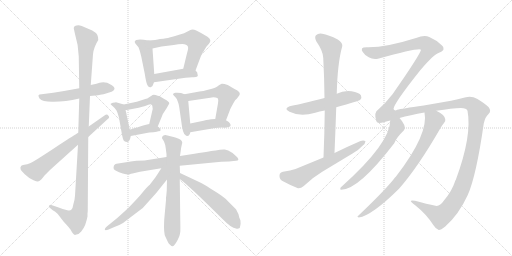
t = 0.00 s
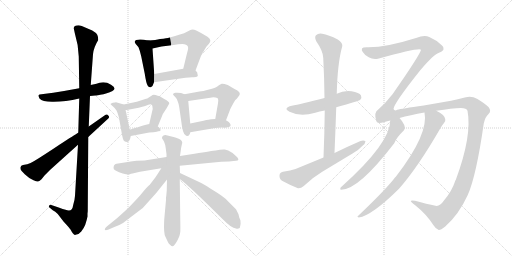
t = 3.40 s
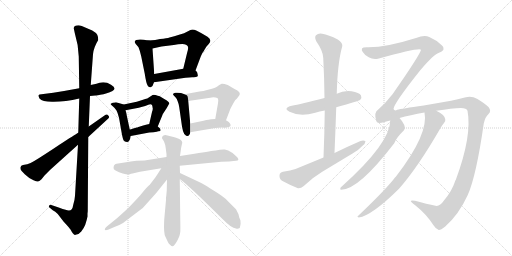
t = 6.80 s
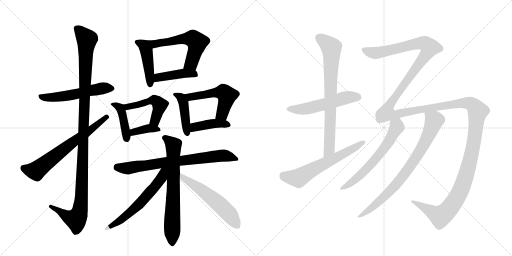
t = 10.21 s
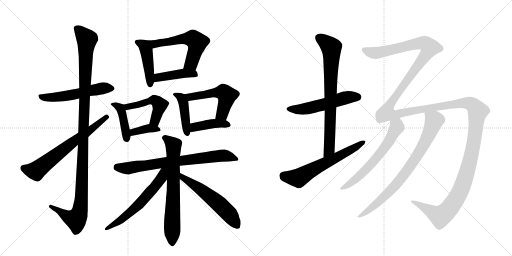
t = 13.61 s
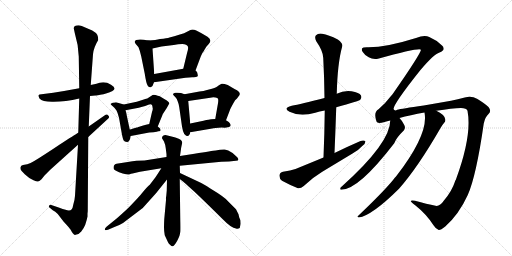
t = 17.01 s

The animated SVG that drew these frames (rendered in a browser with its animation timeline set to each time). Animation: 22 CSS @keyframes rules; one cycle of 17.01 s.

<svg version="1.1" viewBox="0 0 2048 1024" xmlns="http://www.w3.org/2000/svg">
  <g stroke="lightgray" stroke-dasharray="1,1" stroke-width="1" transform="scale(4, 4)">
    <line x1="0" y1="0" x2="256" y2="256"></line>
    <line x1="256" y1="0" x2="0" y2="256"></line>
    <line x1="128" y1="0" x2="128" y2="256"></line>
    <line x1="0" y1="128" x2="256" y2="128"></line>
    <line x1="256" y1="0" x2="512" y2="256"></line>
    <line x1="512" y1="0" x2="256" y2="256"></line>
    <line x1="384" y1="0" x2="384" y2="256"></line>
    <line x1="256" y1="128" x2="512" y2="128"></line>
  </g>
<g transform="scale(1, -1) translate(0, -850)">
   <style type="text/css">
    @keyframes keyframes0 {
      from {
       stroke: black;
       stroke-dashoffset: 542;
       stroke-width: 128;
       }
       64% {
       animation-timing-function: step-end;
       stroke: black;
       stroke-dashoffset: 0;
       stroke-width: 128;
       }
       to {
       stroke: black;
       stroke-width: 1024;
       }
       }
       #make-me-a-hanzi-animation-0 {
         animation: keyframes0 0.691081s both;
         animation-delay: 0.000000s;
         animation-timing-function: linear;
       }
    @keyframes keyframes1 {
      from {
       stroke: black;
       stroke-dashoffset: 1151;
       stroke-width: 128;
       }
       79% {
       animation-timing-function: step-end;
       stroke: black;
       stroke-dashoffset: 0;
       stroke-width: 128;
       }
       to {
       stroke: black;
       stroke-width: 1024;
       }
       }
       #make-me-a-hanzi-animation-1 {
         animation: keyframes1 1.186686s both;
         animation-delay: 0.691081s;
         animation-timing-function: linear;
       }
    @keyframes keyframes2 {
      from {
       stroke: black;
       stroke-dashoffset: 661;
       stroke-width: 128;
       }
       68% {
       animation-timing-function: step-end;
       stroke: black;
       stroke-dashoffset: 0;
       stroke-width: 128;
       }
       to {
       stroke: black;
       stroke-width: 1024;
       }
       }
       #make-me-a-hanzi-animation-2 {
         animation: keyframes2 0.787923s both;
         animation-delay: 1.877767s;
         animation-timing-function: linear;
       }
    @keyframes keyframes3 {
      from {
       stroke: black;
       stroke-dashoffset: 448;
       stroke-width: 128;
       }
       59% {
       animation-timing-function: step-end;
       stroke: black;
       stroke-dashoffset: 0;
       stroke-width: 128;
       }
       to {
       stroke: black;
       stroke-width: 1024;
       }
       }
       #make-me-a-hanzi-animation-3 {
         animation: keyframes3 0.614583s both;
         animation-delay: 2.665690s;
         animation-timing-function: linear;
       }
    @keyframes keyframes4 {
      from {
       stroke: black;
       stroke-dashoffset: 569;
       stroke-width: 128;
       }
       65% {
       animation-timing-function: step-end;
       stroke: black;
       stroke-dashoffset: 0;
       stroke-width: 128;
       }
       to {
       stroke: black;
       stroke-width: 1024;
       }
       }
       #make-me-a-hanzi-animation-4 {
         animation: keyframes4 0.713053s both;
         animation-delay: 3.280273s;
         animation-timing-function: linear;
       }
    @keyframes keyframes5 {
      from {
       stroke: black;
       stroke-dashoffset: 424;
       stroke-width: 128;
       }
       58% {
       animation-timing-function: step-end;
       stroke: black;
       stroke-dashoffset: 0;
       stroke-width: 128;
       }
       to {
       stroke: black;
       stroke-width: 1024;
       }
       }
       #make-me-a-hanzi-animation-5 {
         animation: keyframes5 0.595052s both;
         animation-delay: 3.993327s;
         animation-timing-function: linear;
       }
    @keyframes keyframes6 {
      from {
       stroke: black;
       stroke-dashoffset: 418;
       stroke-width: 128;
       }
       58% {
       animation-timing-function: step-end;
       stroke: black;
       stroke-dashoffset: 0;
       stroke-width: 128;
       }
       to {
       stroke: black;
       stroke-width: 1024;
       }
       }
       #make-me-a-hanzi-animation-6 {
         animation: keyframes6 0.590169s both;
         animation-delay: 4.588379s;
         animation-timing-function: linear;
       }
    @keyframes keyframes7 {
      from {
       stroke: black;
       stroke-dashoffset: 484;
       stroke-width: 128;
       }
       61% {
       animation-timing-function: step-end;
       stroke: black;
       stroke-dashoffset: 0;
       stroke-width: 128;
       }
       to {
       stroke: black;
       stroke-width: 1024;
       }
       }
       #make-me-a-hanzi-animation-7 {
         animation: keyframes7 0.643880s both;
         animation-delay: 5.178548s;
         animation-timing-function: linear;
       }
    @keyframes keyframes8 {
      from {
       stroke: black;
       stroke-dashoffset: 370;
       stroke-width: 128;
       }
       55% {
       animation-timing-function: step-end;
       stroke: black;
       stroke-dashoffset: 0;
       stroke-width: 128;
       }
       to {
       stroke: black;
       stroke-width: 1024;
       }
       }
       #make-me-a-hanzi-animation-8 {
         animation: keyframes8 0.551107s both;
         animation-delay: 5.822428s;
         animation-timing-function: linear;
       }
    @keyframes keyframes9 {
      from {
       stroke: black;
       stroke-dashoffset: 429;
       stroke-width: 128;
       }
       58% {
       animation-timing-function: step-end;
       stroke: black;
       stroke-dashoffset: 0;
       stroke-width: 128;
       }
       to {
       stroke: black;
       stroke-width: 1024;
       }
       }
       #make-me-a-hanzi-animation-9 {
         animation: keyframes9 0.599121s both;
         animation-delay: 6.373535s;
         animation-timing-function: linear;
       }
    @keyframes keyframes10 {
      from {
       stroke: black;
       stroke-dashoffset: 524;
       stroke-width: 128;
       }
       63% {
       animation-timing-function: step-end;
       stroke: black;
       stroke-dashoffset: 0;
       stroke-width: 128;
       }
       to {
       stroke: black;
       stroke-width: 1024;
       }
       }
       #make-me-a-hanzi-animation-10 {
         animation: keyframes10 0.676432s both;
         animation-delay: 6.972656s;
         animation-timing-function: linear;
       }
    @keyframes keyframes11 {
      from {
       stroke: black;
       stroke-dashoffset: 408;
       stroke-width: 128;
       }
       57% {
       animation-timing-function: step-end;
       stroke: black;
       stroke-dashoffset: 0;
       stroke-width: 128;
       }
       to {
       stroke: black;
       stroke-width: 1024;
       }
       }
       #make-me-a-hanzi-animation-11 {
         animation: keyframes11 0.582031s both;
         animation-delay: 7.649089s;
         animation-timing-function: linear;
       }
    @keyframes keyframes12 {
      from {
       stroke: black;
       stroke-dashoffset: 729;
       stroke-width: 128;
       }
       70% {
       animation-timing-function: step-end;
       stroke: black;
       stroke-dashoffset: 0;
       stroke-width: 128;
       }
       to {
       stroke: black;
       stroke-width: 1024;
       }
       }
       #make-me-a-hanzi-animation-12 {
         animation: keyframes12 0.843262s both;
         animation-delay: 8.231120s;
         animation-timing-function: linear;
       }
    @keyframes keyframes13 {
      from {
       stroke: black;
       stroke-dashoffset: 693;
       stroke-width: 128;
       }
       69% {
       animation-timing-function: step-end;
       stroke: black;
       stroke-dashoffset: 0;
       stroke-width: 128;
       }
       to {
       stroke: black;
       stroke-width: 1024;
       }
       }
       #make-me-a-hanzi-animation-13 {
         animation: keyframes13 0.813965s both;
         animation-delay: 9.074382s;
         animation-timing-function: linear;
       }
    @keyframes keyframes14 {
      from {
       stroke: black;
       stroke-dashoffset: 595;
       stroke-width: 128;
       }
       66% {
       animation-timing-function: step-end;
       stroke: black;
       stroke-dashoffset: 0;
       stroke-width: 128;
       }
       to {
       stroke: black;
       stroke-width: 1024;
       }
       }
       #make-me-a-hanzi-animation-14 {
         animation: keyframes14 0.734212s both;
         animation-delay: 9.888346s;
         animation-timing-function: linear;
       }
    @keyframes keyframes15 {
      from {
       stroke: black;
       stroke-dashoffset: 564;
       stroke-width: 128;
       }
       65% {
       animation-timing-function: step-end;
       stroke: black;
       stroke-dashoffset: 0;
       stroke-width: 128;
       }
       to {
       stroke: black;
       stroke-width: 1024;
       }
       }
       #make-me-a-hanzi-animation-15 {
         animation: keyframes15 0.708984s both;
         animation-delay: 10.622559s;
         animation-timing-function: linear;
       }
    @keyframes keyframes16 {
      from {
       stroke: black;
       stroke-dashoffset: 537;
       stroke-width: 128;
       }
       64% {
       animation-timing-function: step-end;
       stroke: black;
       stroke-dashoffset: 0;
       stroke-width: 128;
       }
       to {
       stroke: black;
       stroke-width: 1024;
       }
       }
       #make-me-a-hanzi-animation-16 {
         animation: keyframes16 0.687012s both;
         animation-delay: 11.331543s;
         animation-timing-function: linear;
       }
    @keyframes keyframes17 {
      from {
       stroke: black;
       stroke-dashoffset: 757;
       stroke-width: 128;
       }
       71% {
       animation-timing-function: step-end;
       stroke: black;
       stroke-dashoffset: 0;
       stroke-width: 128;
       }
       to {
       stroke: black;
       stroke-width: 1024;
       }
       }
       #make-me-a-hanzi-animation-17 {
         animation: keyframes17 0.866048s both;
         animation-delay: 12.018555s;
         animation-timing-function: linear;
       }
    @keyframes keyframes18 {
      from {
       stroke: black;
       stroke-dashoffset: 616;
       stroke-width: 128;
       }
       67% {
       animation-timing-function: step-end;
       stroke: black;
       stroke-dashoffset: 0;
       stroke-width: 128;
       }
       to {
       stroke: black;
       stroke-width: 1024;
       }
       }
       #make-me-a-hanzi-animation-18 {
         animation: keyframes18 0.751302s both;
         animation-delay: 12.884603s;
         animation-timing-function: linear;
       }
    @keyframes keyframes19 {
      from {
       stroke: black;
       stroke-dashoffset: 1815;
       stroke-width: 128;
       }
       86% {
       animation-timing-function: step-end;
       stroke: black;
       stroke-dashoffset: 0;
       stroke-width: 128;
       }
       to {
       stroke: black;
       stroke-width: 1024;
       }
       }
       #make-me-a-hanzi-animation-19 {
         animation: keyframes19 1.727051s both;
         animation-delay: 13.635905s;
         animation-timing-function: linear;
       }
    @keyframes keyframes20 {
      from {
       stroke: black;
       stroke-dashoffset: 619;
       stroke-width: 128;
       }
       67% {
       animation-timing-function: step-end;
       stroke: black;
       stroke-dashoffset: 0;
       stroke-width: 128;
       }
       to {
       stroke: black;
       stroke-width: 1024;
       }
       }
       #make-me-a-hanzi-animation-20 {
         animation: keyframes20 0.753743s both;
         animation-delay: 15.362956s;
         animation-timing-function: linear;
       }
    @keyframes keyframes21 {
      from {
       stroke: black;
       stroke-dashoffset: 791;
       stroke-width: 128;
       }
       72% {
       animation-timing-function: step-end;
       stroke: black;
       stroke-dashoffset: 0;
       stroke-width: 128;
       }
       to {
       stroke: black;
       stroke-width: 1024;
       }
       }
       #make-me-a-hanzi-animation-21 {
         animation: keyframes21 0.893717s both;
         animation-delay: 16.116699s;
         animation-timing-function: linear;
       }
</style>
<path d="M 360 466 L 381 468 Q 385 468 414 473 L 424 476 Q 480 490 444 511 Q 425 523 405 520 Q 401 520 386 515 L 363 510 L 317 497 Q 264 487 213 479 L 166 473 Q 156 473 154 469 Q 153 465 158 456 Q 169 443 208 443 Q 258 442 317 456 L 360 466 Z" fill="lightgray"></path> 
<path d="M 351 7 L 353 302 L 355 344 L 360 466 L 363 510 L 372 633 Q 372 643 379 662 Q 387 681 393 690 Q 393 703 389 711 Q 385 719 369 728 L 327 746 Q 319 749 314 749 Q 295 749 295 737 L 299 718 Q 313 673 315 624 L 317 497 L 317 456 L 313 319 L 312 271 L 300 67 Q 299 50 293 31 Q 291 17 286 12 Q 282 7 269 9 Q 260 11 214 27 L 202 31 Q 199 31 197 28 Q 193 22 198 20 L 211 9 Q 221 4 231 -6 L 254 -36 Q 280 -64 282 -68 Q 286 -76 292 -84 Q 298 -92 302 -89 Q 315 -89 325 -76 Q 335 -64 341 -49 Q 348 -27 350 -16 L 350 -3 Q 351 3 351 7 Z" fill="lightgray"></path> 
<path d="M 353 302 L 431 374 Q 441 381 433 388 Q 428 397 418 388 L 355 344 L 313 319 Q 301 312 236 270 Q 172 227 137 206 Q 119 195 109 193 L 92 190 Q 83 187 83 183 Q 80 181 83 171 Q 84 168 99 153 Q 113 139 134 129 Q 148 123 152 124 Q 156 124 166 133 L 178 148 L 201 171 L 312 271 L 353 302 Z" fill="lightgray"></path> 
<path d="M 593 688 L 575 691 Q 557 694 545 690 Q 534 686 543 674 L 554 661 Q 560 647 565 624 L 579 555 Q 585 515 591 507 Q 596 500 603 501 Q 612 505 616 521 L 617 554 L 610 656 C 608 686 608 686 593 688 Z" fill="lightgray"></path> 
<path d="M 782 568 L 803 624 Q 809 640 816 647 Q 816 649 826 664 L 835 674 Q 850 690 830 703 Q 806 718 785 728 Q 778 732 769 732 Q 763 732 752 725 Q 735 716 723 713 L 697 705 Q 684 701 678 700 Q 673 698 664 697 Q 655 695 640 694 Q 624 690 593 688 C 563 686 581 649 610 656 L 646 664 L 695 670 Q 713 674 729 674 Q 748 672 751 665 Q 755 658 748 637 L 733 575 C 726 546 771 540 782 568 Z" fill="lightgray"></path> 
<path d="M 616 521 L 742 539 Q 763 542 775 541 Q 786 541 789 544 Q 793 546 790 554 Q 791 561 782 568 C 768 581 763 580 733 575 L 617 554 C 587 549 586 517 616 521 Z" fill="lightgray"></path> 
<path d="M 495 432 L 464 441 Q 461 441 451 439 Q 443 436 442 434 Q 442 432 451 425 Q 462 416 466 408 Q 471 399 476 379 L 488 311 Q 491 296 494 289 Q 498 282 508 282 Q 519 282 523 306 L 519 332 L 507 388 Q 507 394 502 409 C 495 432 495 432 495 432 Z" fill="lightgray"></path> 
<path d="M 631 344 L 651 393 Q 650 394 652 395 L 667 418 L 677 436 Q 678 443 657 454 L 639 465 Q 635 467 631 467 Q 621 471 615 471 Q 610 471 606 467 L 589 456 Q 583 455 569 450 Q 555 445 547 443 L 495 432 C 466 426 473 403 502 409 L 555 419 Q 587 428 593 431 Q 610 438 610 421 Q 613 414 608 402 L 597 354 C 590 325 620 316 631 344 Z" fill="lightgray"></path> 
<path d="M 614 321 Q 630 323 633 325 Q 641 324 642 328 Q 644 335 631 344 C 613 358 613 358 597 354 L 584 351 Q 581 351 560 344 Q 558 344 553 342 Q 549 340 547 340 L 533 336 Q 523 332 519 332 C 489 327 494 300 523 306 L 597 320 Q 607 321 614 321 Z" fill="lightgray"></path> 
<path d="M 738 473 L 724 478 Q 711 480 702 479 Q 698 479 694 476 Q 690 473 693 471 Q 693 469 701 462 Q 709 454 711 444 Q 716 432 717 421 L 728 344 Q 731 325 737 314 Q 746 304 749 306 Q 755 306 757 311 Q 760 313 761 321 L 761 356 L 753 446 C 751 468 751 468 738 473 Z" fill="lightgray"></path> 
<path d="M 798 484 L 738 473 C 708 468 723 442 753 446 L 841 459 Q 851 462 862 460 Q 871 458 872 455 Q 874 451 872 437 L 861 374 C 856 344 893 341 904 369 L 919 408 Q 920 413 934 438 Q 940 451 948 456 L 956 467 Q 959 470 959 475 Q 960 480 948 489 Q 945 490 938 494 L 911 510 Q 892 517 887 515 Q 884 515 869 504 Q 862 499 836 492 Q 811 485 798 484 Z" fill="lightgray"></path> 
<path d="M 761 321 L 843 335 Q 866 339 874 339 Q 887 341 899 339 Q 904 339 916 342 Q 925 346 922 352 Q 920 358 915 362 L 904 369 L 861 374 L 844 373 Q 839 373 814 367 L 761 356 C 732 350 731 316 761 321 Z" fill="lightgray"></path> 
<path d="M 719 187 L 885 203 L 916 204 L 944 207 Q 960 208 949 221 Q 934 239 913 248 L 899 252 Q 884 253 863 248 Q 850 247 778 235 L 720 226 L 666 222 L 578 208 L 546 207 Q 531 206 511 202 L 466 195 Q 460 195 456 188 Q 453 181 455 174 Q 457 170 466 166 Q 474 161 491 156 Q 509 151 516 152 Q 516 153 530 156 L 560 163 L 645 177 L 719 187 Z" fill="lightgray"></path> 
<path d="M 710 -111 L 716 -98 Q 719 -91 720 -84 L 721 -78 Q 722 -75 721 -25 L 719 134 L 720 158 L 719 187 L 720 226 L 724 254 Q 724 258 729 279 Q 729 283 726 287 Q 723 291 717 294 L 707 298 Q 702 300 694 302 L 670 308 Q 664 309 663 310 Q 647 309 648 297 L 656 284 Q 661 273 663 257 L 666 233 L 666 222 L 668 132 L 667 88 L 665 66 Q 663 60 664 50 L 657 -27 Q 656 -44 656 -60 Q 656 -76 659 -91 L 672 -119 Q 674 -123 680 -129 Q 687 -136 691 -135 Q 698 -133 710 -111 Z" fill="lightgray"></path> 
<path d="M 645 177 Q 643 173 622 141 L 599 111 Q 590 105 561 69 Q 558 65 519 24 Q 503 8 469 -22 L 426 -57 Q 419 -64 419 -68 Q 420 -73 432 -69 L 460 -57 Q 472 -54 492 -42 L 571 18 L 624 77 L 668 132 C 710 184 661 203 645 177 Z" fill="lightgray"></path> 
<path d="M 719 134 L 732 124 Q 739 119 746 112 Q 754 104 759 100 Q 785 78 891 -27 Q 926 -63 944 -64 Q 951 -67 959 -62 L 962 -48 Q 963 -43 962 -39 L 962 -34 Q 962 -32 960 -27 L 957 -20 L 954 -7 Q 954 -6 953 -5 L 944 13 L 911 46 Q 898 62 843 95 Q 822 109 805 118 L 720 158 C 693 171 695 152 719 134 Z" fill="lightgray"></path> 
<path d="M 1345 421 Q 1435 446 1441 451 Q 1448 460 1444 468 Q 1437 480 1406 485 Q 1375 489 1347 475 L 1298 458 Q 1202 433 1167 427 Q 1130 418 1158 403 Q 1200 382 1261 399 Q 1277 405 1299 408 L 1345 421 Z" fill="lightgray"></path> 
<path d="M 1338 238 Q 1342 332 1345 421 L 1347 475 Q 1350 598 1369 665 Q 1372 677 1351 692 Q 1314 711 1289 715 Q 1273 718 1264 709 Q 1257 702 1265 685 Q 1293 645 1293 618 Q 1297 542 1298 458 L 1299 408 Q 1298 318 1294 220 C 1293 190 1337 208 1338 238 Z" fill="lightgray"></path> 
<path d="M 1294 220 L 1182 174 Q 1163 167 1132 163 Q 1119 160 1118 149 Q 1117 134 1128 127 Q 1155 112 1192 97 Q 1204 96 1215 106 Q 1249 139 1289 163 L 1410 236 Q 1434 249 1449 266 Q 1462 276 1462 285 Q 1455 291 1442 286 Q 1391 264 1338 238 L 1294 220 Z" fill="lightgray"></path> 
<path d="M 1775 47 Q 1759 23 1742 27 Q 1708 34 1660 47 Q 1644 50 1643 46 Q 1644 42 1662 28 Q 1705 -6 1734 -51 Q 1744 -67 1755 -70 Q 1762 -71 1781 -56 Q 1836 -7 1871 70 Q 1905 146 1935 356 Q 1941 383 1954 394 Q 1967 406 1954 422 Q 1938 437 1908 455 Q 1886 468 1859 460 Q 1831 453 1804 447 L 1695 428 Q 1605 415 1589 411 Q 1579 404 1574 414 Q 1575 436 1681 569 Q 1735 633 1758 640 Q 1774 647 1774 654 Q 1775 663 1768 668 Q 1746 690 1717 702 Q 1698 712 1664 698 Q 1541 659 1467 661 Q 1451 661 1448 656 Q 1445 650 1451 642 Q 1458 630 1475 621 Q 1491 611 1512 615 Q 1680 661 1684 651 Q 1681 632 1568 470 Q 1565 469 1564 466 Q 1543 438 1514 413 Q 1493 401 1506 364 Q 1509 354 1538 362 Q 1548 366 1561 368 L 1598 378 Q 1640 390 1698 400 L 1745 407 Q 1809 417 1844 418 Q 1866 418 1870 407 Q 1889 308 1823 130 Q 1820 127 1820 124 Q 1807 84 1775 47 Z" fill="lightgray"></path> 
<path d="M 1561 368 Q 1561 278 1367 104 Q 1361 101 1361 95 Q 1360 91 1365 91 Q 1434 91 1577 277 Q 1584 298 1616 329 Q 1623 338 1617 350 Q 1608 368 1598 378 C 1579 401 1563 398 1561 368 Z" fill="lightgray"></path> 
<path d="M 1698 400 Q 1716 315 1584 144 Q 1578 138 1573 131 Q 1533 82 1433 -13 Q 1426 -17 1435 -20 Q 1487 -13 1596 95 Q 1671 180 1761 336 Q 1770 352 1776 358 Q 1783 364 1781 373 Q 1778 392 1745 407 C 1719 421 1694 430 1698 400 Z" fill="lightgray"></path> 
      <clipPath id="make-me-a-hanzi-clip-0">
      <path d="M 360 466 L 381 468 Q 385 468 414 473 L 424 476 Q 480 490 444 511 Q 425 523 405 520 Q 401 520 386 515 L 363 510 L 317 497 Q 264 487 213 479 L 166 473 Q 156 473 154 469 Q 153 465 158 456 Q 169 443 208 443 Q 258 442 317 456 L 360 466 Z" fill="lightgray"></path>
      </clipPath>
      <path clip-path="url(#make-me-a-hanzi-clip-0)" d="M 162 464 L 186 459 L 243 463 L 406 496 L 444 498 " fill="none" id="make-me-a-hanzi-animation-0" stroke-dasharray="414 828" stroke-linecap="round"></path>

      <clipPath id="make-me-a-hanzi-clip-1">
      <path d="M 351 7 L 353 302 L 355 344 L 360 466 L 363 510 L 372 633 Q 372 643 379 662 Q 387 681 393 690 Q 393 703 389 711 Q 385 719 369 728 L 327 746 Q 319 749 314 749 Q 295 749 295 737 L 299 718 Q 313 673 315 624 L 317 497 L 317 456 L 313 319 L 312 271 L 300 67 Q 299 50 293 31 Q 291 17 286 12 Q 282 7 269 9 Q 260 11 214 27 L 202 31 Q 199 31 197 28 Q 193 22 198 20 L 211 9 Q 221 4 231 -6 L 254 -36 Q 280 -64 282 -68 Q 286 -76 292 -84 Q 298 -92 302 -89 Q 315 -89 325 -76 Q 335 -64 341 -49 Q 348 -27 350 -16 L 350 -3 Q 351 3 351 7 Z" fill="lightgray"></path>
      </clipPath>
      <path clip-path="url(#make-me-a-hanzi-clip-1)" d="M 309 735 L 348 693 L 321 15 L 302 -27 L 270 -16 L 202 25 " fill="none" id="make-me-a-hanzi-animation-1" stroke-dasharray="1023 2046" stroke-linecap="round"></path>

      <clipPath id="make-me-a-hanzi-clip-2">
      <path d="M 353 302 L 431 374 Q 441 381 433 388 Q 428 397 418 388 L 355 344 L 313 319 Q 301 312 236 270 Q 172 227 137 206 Q 119 195 109 193 L 92 190 Q 83 187 83 183 Q 80 181 83 171 Q 84 168 99 153 Q 113 139 134 129 Q 148 123 152 124 Q 156 124 166 133 L 178 148 L 201 171 L 312 271 L 353 302 Z" fill="lightgray"></path>
      </clipPath>
      <path clip-path="url(#make-me-a-hanzi-clip-2)" d="M 95 177 L 144 167 L 426 382 " fill="none" id="make-me-a-hanzi-animation-2" stroke-dasharray="533 1066" stroke-linecap="round"></path>

      <clipPath id="make-me-a-hanzi-clip-3">
      <path d="M 593 688 L 575 691 Q 557 694 545 690 Q 534 686 543 674 L 554 661 Q 560 647 565 624 L 579 555 Q 585 515 591 507 Q 596 500 603 501 Q 612 505 616 521 L 617 554 L 610 656 C 608 686 608 686 593 688 Z" fill="lightgray"></path>
      </clipPath>
      <path clip-path="url(#make-me-a-hanzi-clip-3)" d="M 547 682 L 577 667 L 586 647 L 601 511 " fill="none" id="make-me-a-hanzi-animation-3" stroke-dasharray="320 640" stroke-linecap="round"></path>

      <clipPath id="make-me-a-hanzi-clip-4">
      <path d="M 782 568 L 803 624 Q 809 640 816 647 Q 816 649 826 664 L 835 674 Q 850 690 830 703 Q 806 718 785 728 Q 778 732 769 732 Q 763 732 752 725 Q 735 716 723 713 L 697 705 Q 684 701 678 700 Q 673 698 664 697 Q 655 695 640 694 Q 624 690 593 688 C 563 686 581 649 610 656 L 646 664 L 695 670 Q 713 674 729 674 Q 748 672 751 665 Q 755 658 748 637 L 733 575 C 726 546 771 540 782 568 Z" fill="lightgray"></path>
      </clipPath>
      <path clip-path="url(#make-me-a-hanzi-clip-4)" d="M 603 686 L 611 677 L 625 675 L 736 695 L 774 693 L 789 680 L 780 643 L 765 597 L 740 581 " fill="none" id="make-me-a-hanzi-animation-4" stroke-dasharray="441 882" stroke-linecap="round"></path>

      <clipPath id="make-me-a-hanzi-clip-5">
      <path d="M 616 521 L 742 539 Q 763 542 775 541 Q 786 541 789 544 Q 793 546 790 554 Q 791 561 782 568 C 768 581 763 580 733 575 L 617 554 C 587 549 586 517 616 521 Z" fill="lightgray"></path>
      </clipPath>
      <path clip-path="url(#make-me-a-hanzi-clip-5)" d="M 623 526 L 633 540 L 729 556 L 776 555 L 780 550 " fill="none" id="make-me-a-hanzi-animation-5" stroke-dasharray="296 592" stroke-linecap="round"></path>

      <clipPath id="make-me-a-hanzi-clip-6">
      <path d="M 495 432 L 464 441 Q 461 441 451 439 Q 443 436 442 434 Q 442 432 451 425 Q 462 416 466 408 Q 471 399 476 379 L 488 311 Q 491 296 494 289 Q 498 282 508 282 Q 519 282 523 306 L 519 332 L 507 388 Q 507 394 502 409 C 495 432 495 432 495 432 Z" fill="lightgray"></path>
      </clipPath>
      <path clip-path="url(#make-me-a-hanzi-clip-6)" d="M 449 432 L 459 432 L 481 418 L 506 295 " fill="none" id="make-me-a-hanzi-animation-6" stroke-dasharray="290 580" stroke-linecap="round"></path>

      <clipPath id="make-me-a-hanzi-clip-7">
      <path d="M 631 344 L 651 393 Q 650 394 652 395 L 667 418 L 677 436 Q 678 443 657 454 L 639 465 Q 635 467 631 467 Q 621 471 615 471 Q 610 471 606 467 L 589 456 Q 583 455 569 450 Q 555 445 547 443 L 495 432 C 466 426 473 403 502 409 L 555 419 Q 587 428 593 431 Q 610 438 610 421 Q 613 414 608 402 L 597 354 C 590 325 620 316 631 344 Z" fill="lightgray"></path>
      </clipPath>
      <path clip-path="url(#make-me-a-hanzi-clip-7)" d="M 503 428 L 520 424 L 620 448 L 639 428 L 619 367 L 627 353 " fill="none" id="make-me-a-hanzi-animation-7" stroke-dasharray="356 712" stroke-linecap="round"></path>

      <clipPath id="make-me-a-hanzi-clip-8">
      <path d="M 614 321 Q 630 323 633 325 Q 641 324 642 328 Q 644 335 631 344 C 613 358 613 358 597 354 L 584 351 Q 581 351 560 344 Q 558 344 553 342 Q 549 340 547 340 L 533 336 Q 523 332 519 332 C 489 327 494 300 523 306 L 597 320 Q 607 321 614 321 Z" fill="lightgray"></path>
      </clipPath>
      <path clip-path="url(#make-me-a-hanzi-clip-8)" d="M 529 314 L 534 322 L 594 337 L 636 331 " fill="none" id="make-me-a-hanzi-animation-8" stroke-dasharray="242 484" stroke-linecap="round"></path>

      <clipPath id="make-me-a-hanzi-clip-9">
      <path d="M 738 473 L 724 478 Q 711 480 702 479 Q 698 479 694 476 Q 690 473 693 471 Q 693 469 701 462 Q 709 454 711 444 Q 716 432 717 421 L 728 344 Q 731 325 737 314 Q 746 304 749 306 Q 755 306 757 311 Q 760 313 761 321 L 761 356 L 753 446 C 751 468 751 468 738 473 Z" fill="lightgray"></path>
      </clipPath>
      <path clip-path="url(#make-me-a-hanzi-clip-9)" d="M 700 472 L 725 459 L 735 437 L 748 317 " fill="none" id="make-me-a-hanzi-animation-9" stroke-dasharray="301 602" stroke-linecap="round"></path>

      <clipPath id="make-me-a-hanzi-clip-10">
      <path d="M 798 484 L 738 473 C 708 468 723 442 753 446 L 841 459 Q 851 462 862 460 Q 871 458 872 455 Q 874 451 872 437 L 861 374 C 856 344 893 341 904 369 L 919 408 Q 920 413 934 438 Q 940 451 948 456 L 956 467 Q 959 470 959 475 Q 960 480 948 489 Q 945 490 938 494 L 911 510 Q 892 517 887 515 Q 884 515 869 504 Q 862 499 836 492 Q 811 485 798 484 Z" fill="lightgray"></path>
      </clipPath>
      <path clip-path="url(#make-me-a-hanzi-clip-10)" d="M 747 469 L 773 463 L 848 479 L 894 481 L 908 468 L 904 445 L 888 395 L 869 381 " fill="none" id="make-me-a-hanzi-animation-10" stroke-dasharray="396 792" stroke-linecap="round"></path>

      <clipPath id="make-me-a-hanzi-clip-11">
      <path d="M 761 321 L 843 335 Q 866 339 874 339 Q 887 341 899 339 Q 904 339 916 342 Q 925 346 922 352 Q 920 358 915 362 L 904 369 L 861 374 L 844 373 Q 839 373 814 367 L 761 356 C 732 350 731 316 761 321 Z" fill="lightgray"></path>
      </clipPath>
      <path clip-path="url(#make-me-a-hanzi-clip-11)" d="M 767 327 L 779 341 L 828 353 L 911 352 " fill="none" id="make-me-a-hanzi-animation-11" stroke-dasharray="280 560" stroke-linecap="round"></path>

      <clipPath id="make-me-a-hanzi-clip-12">
      <path d="M 719 187 L 885 203 L 916 204 L 944 207 Q 960 208 949 221 Q 934 239 913 248 L 899 252 Q 884 253 863 248 Q 850 247 778 235 L 720 226 L 666 222 L 578 208 L 546 207 Q 531 206 511 202 L 466 195 Q 460 195 456 188 Q 453 181 455 174 Q 457 170 466 166 Q 474 161 491 156 Q 509 151 516 152 Q 516 153 530 156 L 560 163 L 645 177 L 719 187 Z" fill="lightgray"></path>
      </clipPath>
      <path clip-path="url(#make-me-a-hanzi-clip-12)" d="M 468 180 L 512 177 L 885 228 L 936 218 " fill="none" id="make-me-a-hanzi-animation-12" stroke-dasharray="601 1202" stroke-linecap="round"></path>

      <clipPath id="make-me-a-hanzi-clip-13">
      <path d="M 710 -111 L 716 -98 Q 719 -91 720 -84 L 721 -78 Q 722 -75 721 -25 L 719 134 L 720 158 L 719 187 L 720 226 L 724 254 Q 724 258 729 279 Q 729 283 726 287 Q 723 291 717 294 L 707 298 Q 702 300 694 302 L 670 308 Q 664 309 663 310 Q 647 309 648 297 L 656 284 Q 661 273 663 257 L 666 233 L 666 222 L 668 132 L 667 88 L 665 66 Q 663 60 664 50 L 657 -27 Q 656 -44 656 -60 Q 656 -76 659 -91 L 672 -119 Q 674 -123 680 -129 Q 687 -136 691 -135 Q 698 -133 710 -111 Z" fill="lightgray"></path>
      </clipPath>
      <path clip-path="url(#make-me-a-hanzi-clip-13)" d="M 660 298 L 694 263 L 689 -125 " fill="none" id="make-me-a-hanzi-animation-13" stroke-dasharray="565 1130" stroke-linecap="round"></path>

      <clipPath id="make-me-a-hanzi-clip-14">
      <path d="M 645 177 Q 643 173 622 141 L 599 111 Q 590 105 561 69 Q 558 65 519 24 Q 503 8 469 -22 L 426 -57 Q 419 -64 419 -68 Q 420 -73 432 -69 L 460 -57 Q 472 -54 492 -42 L 571 18 L 624 77 L 668 132 C 710 184 661 203 645 177 Z" fill="lightgray"></path>
      </clipPath>
      <path clip-path="url(#make-me-a-hanzi-clip-14)" d="M 662 172 L 639 128 L 572 49 L 479 -34 L 426 -65 " fill="none" id="make-me-a-hanzi-animation-14" stroke-dasharray="467 934" stroke-linecap="round"></path>

      <clipPath id="make-me-a-hanzi-clip-15">
      <path d="M 719 134 L 732 124 Q 739 119 746 112 Q 754 104 759 100 Q 785 78 891 -27 Q 926 -63 944 -64 Q 951 -67 959 -62 L 962 -48 Q 963 -43 962 -39 L 962 -34 Q 962 -32 960 -27 L 957 -20 L 954 -7 Q 954 -6 953 -5 L 944 13 L 911 46 Q 898 62 843 95 Q 822 109 805 118 L 720 158 C 693 171 695 152 719 134 Z" fill="lightgray"></path>
      </clipPath>
      <path clip-path="url(#make-me-a-hanzi-clip-15)" d="M 726 152 L 730 140 L 864 45 L 917 -6 L 950 -53 " fill="none" id="make-me-a-hanzi-animation-15" stroke-dasharray="436 872" stroke-linecap="round"></path>

      <clipPath id="make-me-a-hanzi-clip-16">
      <path d="M 1345 421 Q 1435 446 1441 451 Q 1448 460 1444 468 Q 1437 480 1406 485 Q 1375 489 1347 475 L 1298 458 Q 1202 433 1167 427 Q 1130 418 1158 403 Q 1200 382 1261 399 Q 1277 405 1299 408 L 1345 421 Z" fill="lightgray"></path>
      </clipPath>
      <path clip-path="url(#make-me-a-hanzi-clip-16)" d="M 1159 416 L 1232 416 L 1386 460 L 1434 460 " fill="none" id="make-me-a-hanzi-animation-16" stroke-dasharray="409 818" stroke-linecap="round"></path>

      <clipPath id="make-me-a-hanzi-clip-17">
      <path d="M 1338 238 Q 1342 332 1345 421 L 1347 475 Q 1350 598 1369 665 Q 1372 677 1351 692 Q 1314 711 1289 715 Q 1273 718 1264 709 Q 1257 702 1265 685 Q 1293 645 1293 618 Q 1297 542 1298 458 L 1299 408 Q 1298 318 1294 220 C 1293 190 1337 208 1338 238 Z" fill="lightgray"></path>
      </clipPath>
      <path clip-path="url(#make-me-a-hanzi-clip-17)" d="M 1276 699 L 1316 670 L 1326 656 L 1317 253 L 1299 228 " fill="none" id="make-me-a-hanzi-animation-17" stroke-dasharray="629 1258" stroke-linecap="round"></path>

      <clipPath id="make-me-a-hanzi-clip-18">
      <path d="M 1294 220 L 1182 174 Q 1163 167 1132 163 Q 1119 160 1118 149 Q 1117 134 1128 127 Q 1155 112 1192 97 Q 1204 96 1215 106 Q 1249 139 1289 163 L 1410 236 Q 1434 249 1449 266 Q 1462 276 1462 285 Q 1455 291 1442 286 Q 1391 264 1338 238 L 1294 220 Z" fill="lightgray"></path>
      </clipPath>
      <path clip-path="url(#make-me-a-hanzi-clip-18)" d="M 1134 148 L 1194 138 L 1456 282 " fill="none" id="make-me-a-hanzi-animation-18" stroke-dasharray="488 976" stroke-linecap="round"></path>

      <clipPath id="make-me-a-hanzi-clip-19">
      <path d="M 1775 47 Q 1759 23 1742 27 Q 1708 34 1660 47 Q 1644 50 1643 46 Q 1644 42 1662 28 Q 1705 -6 1734 -51 Q 1744 -67 1755 -70 Q 1762 -71 1781 -56 Q 1836 -7 1871 70 Q 1905 146 1935 356 Q 1941 383 1954 394 Q 1967 406 1954 422 Q 1938 437 1908 455 Q 1886 468 1859 460 Q 1831 453 1804 447 L 1695 428 Q 1605 415 1589 411 Q 1579 404 1574 414 Q 1575 436 1681 569 Q 1735 633 1758 640 Q 1774 647 1774 654 Q 1775 663 1768 668 Q 1746 690 1717 702 Q 1698 712 1664 698 Q 1541 659 1467 661 Q 1451 661 1448 656 Q 1445 650 1451 642 Q 1458 630 1475 621 Q 1491 611 1512 615 Q 1680 661 1684 651 Q 1681 632 1568 470 Q 1565 469 1564 466 Q 1543 438 1514 413 Q 1493 401 1506 364 Q 1509 354 1538 362 Q 1548 366 1561 368 L 1598 378 Q 1640 390 1698 400 L 1745 407 Q 1809 417 1844 418 Q 1866 418 1870 407 Q 1889 308 1823 130 Q 1820 127 1820 124 Q 1807 84 1775 47 Z" fill="lightgray"></path>
      </clipPath>
      <path clip-path="url(#make-me-a-hanzi-clip-19)" d="M 1456 650 L 1478 641 L 1521 639 L 1682 678 L 1702 675 L 1720 660 L 1660 568 L 1586 474 L 1555 425 L 1549 396 L 1587 393 L 1662 410 L 1870 438 L 1898 424 L 1911 405 L 1894 269 L 1871 172 L 1842 87 L 1806 27 L 1762 -15 L 1647 44 " fill="none" id="make-me-a-hanzi-animation-19" stroke-dasharray="1687 3374" stroke-linecap="round"></path>

      <clipPath id="make-me-a-hanzi-clip-20">
      <path d="M 1561 368 Q 1561 278 1367 104 Q 1361 101 1361 95 Q 1360 91 1365 91 Q 1434 91 1577 277 Q 1584 298 1616 329 Q 1623 338 1617 350 Q 1608 368 1598 378 C 1579 401 1563 398 1561 368 Z" fill="lightgray"></path>
      </clipPath>
      <path clip-path="url(#make-me-a-hanzi-clip-20)" d="M 1569 363 L 1587 347 L 1586 339 L 1526 240 L 1426 136 L 1367 97 " fill="none" id="make-me-a-hanzi-animation-20" stroke-dasharray="491 982" stroke-linecap="round"></path>

      <clipPath id="make-me-a-hanzi-clip-21">
      <path d="M 1698 400 Q 1716 315 1584 144 Q 1578 138 1573 131 Q 1533 82 1433 -13 Q 1426 -17 1435 -20 Q 1487 -13 1596 95 Q 1671 180 1761 336 Q 1770 352 1776 358 Q 1783 364 1781 373 Q 1778 392 1745 407 C 1719 421 1694 430 1698 400 Z" fill="lightgray"></path>
      </clipPath>
      <path clip-path="url(#make-me-a-hanzi-clip-21)" d="M 1707 396 L 1737 368 L 1715 310 L 1666 222 L 1560 84 L 1482 15 L 1438 -15 " fill="none" id="make-me-a-hanzi-animation-21" stroke-dasharray="663 1326" stroke-linecap="round"></path>

</g>
</svg>
